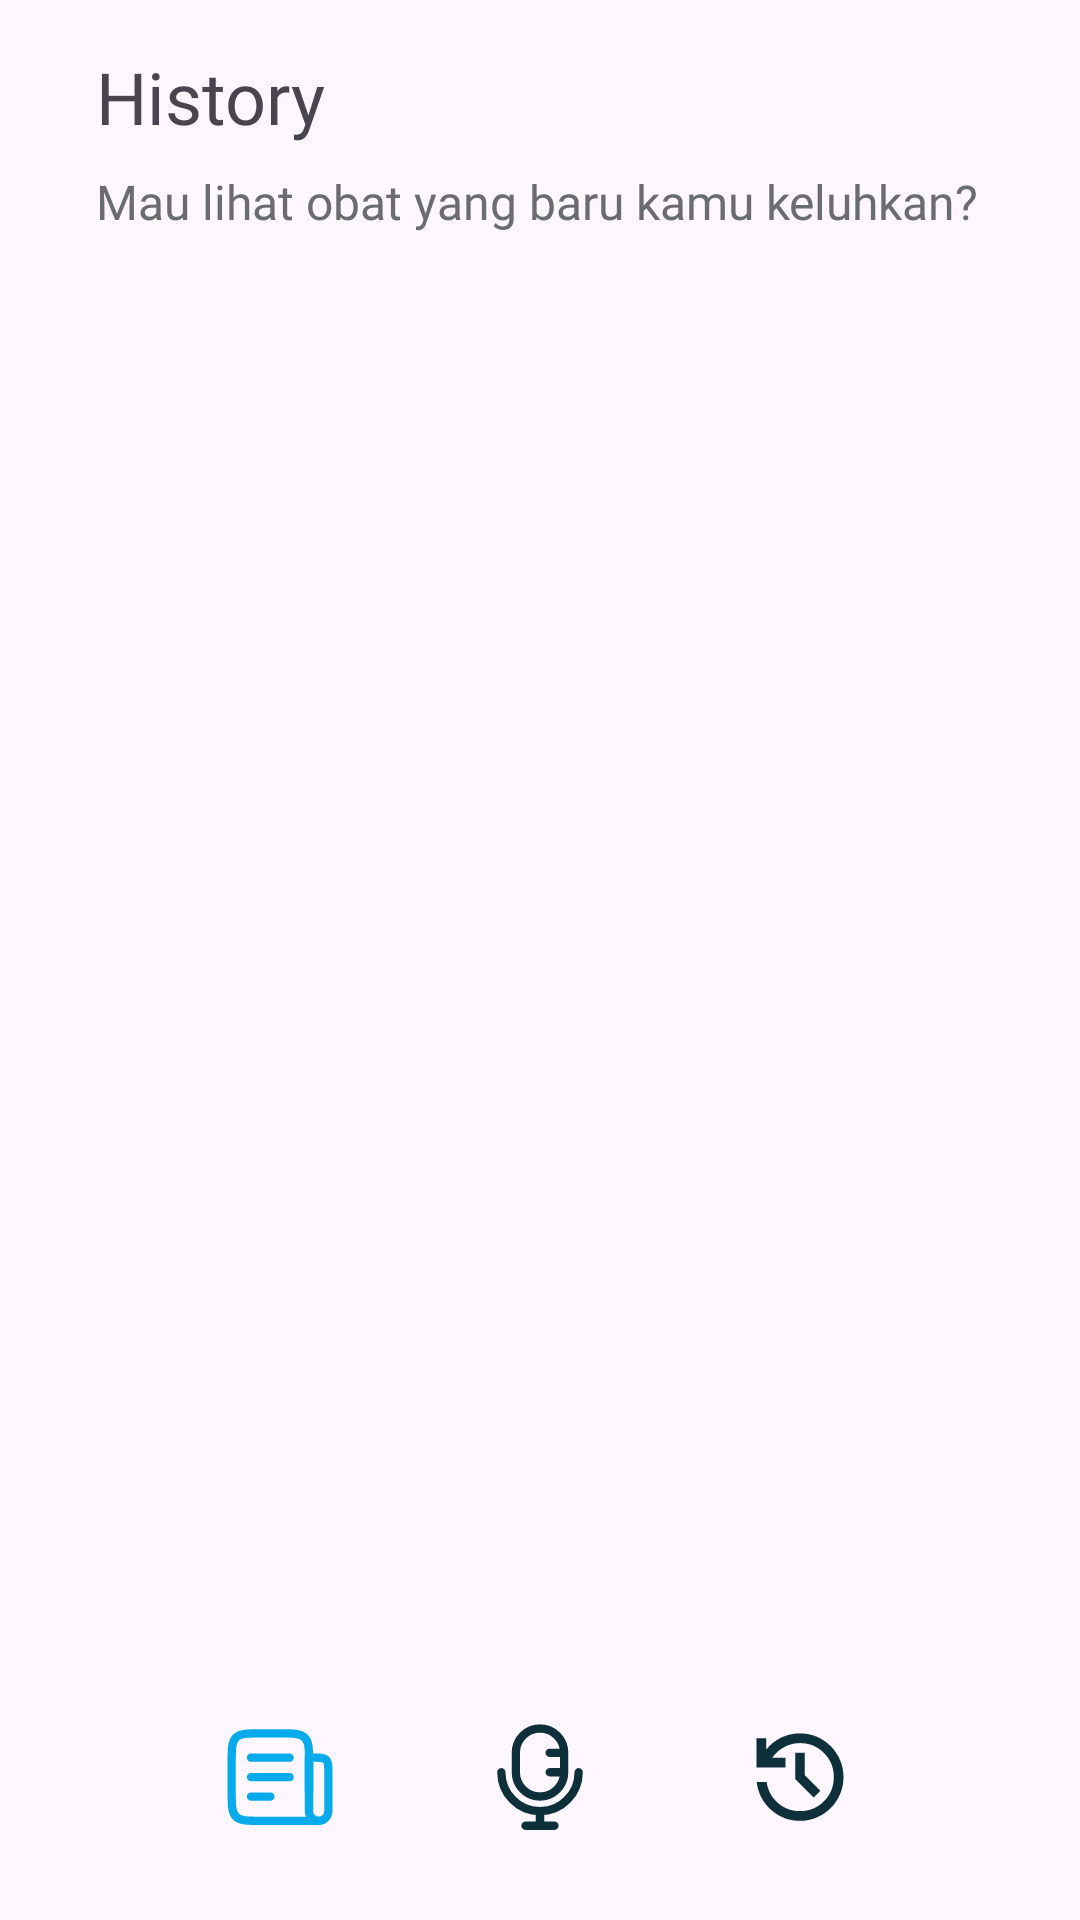

Layout XML and referenced resources for this Android screen:
<!-- AndroidManifest.xml: application theme Theme.VoiceHealthGuide -->
<!-- res/layout/activity_history.xml -->
<?xml version="1.0" encoding="utf-8"?>
<androidx.constraintlayout.widget.ConstraintLayout xmlns:android="http://schemas.android.com/apk/res/android"
    xmlns:app="http://schemas.android.com/apk/res-auto"
    xmlns:tools="http://schemas.android.com/tools"
    android:id="@+id/main"
    android:layout_width="match_parent"
    android:layout_height="match_parent"
    tools:context=".view.history.HistoryActivity">

    <TextView
        android:id="@+id/history_title"
        android:layout_width="0dp"
        android:layout_height="wrap_content"
        android:fontFamily="@font/montserrat_semibold"
        android:text="@string/history"
        android:textSize="24sp"
        android:layout_marginStart="32dp"
        android:layout_marginTop="16dp"
        android:layout_marginEnd="32dp"
        app:layout_constraintEnd_toEndOf="parent"
        app:layout_constraintStart_toStartOf="parent"
        app:layout_constraintTop_toTopOf="parent" />

    <TextView
        android:id="@+id/greeting_text"
        android:layout_width="0dp"
        android:layout_height="wrap_content"
        android:fontFamily="@font/montserrat_semibold"
        android:layout_marginStart="32dp"
        android:layout_marginTop="8dp"
        android:layout_marginEnd="32dp"
        android:text="@string/greeting_history"
        android:textColor="@color/graham_gray"
        android:textSize="16sp"
        app:layout_constraintEnd_toEndOf="parent"
        app:layout_constraintStart_toStartOf="parent"
        app:layout_constraintTop_toBottomOf="@+id/history_title" />
    <com.google.android.material.progressindicator.LinearProgressIndicator
        android:id="@+id/progressIndicator"
        android:layout_width="0dp"
        android:layout_height="wrap_content"
        android:layout_marginStart="32dp"
        android:layout_marginTop="8dp"
        android:layout_marginEnd="32dp"
        android:indeterminate="true"
        android:visibility="gone"
        app:indicatorColor="@color/blue"
        app:layout_constraintEnd_toEndOf="parent"
        app:layout_constraintStart_toStartOf="parent"
        app:layout_constraintTop_toBottomOf="@+id/greeting_text" />
    <androidx.recyclerview.widget.RecyclerView
        android:id="@+id/rvHistory"
        android:layout_width="0dp"
        android:layout_height="0dp"
        android:layout_marginStart="32dp"
        android:layout_marginTop="16dp"
        android:layout_marginEnd="32dp"
        app:layout_constraintBottom_toTopOf="@+id/bottom_navigation"
        app:layout_constraintEnd_toEndOf="parent"
        app:layout_constraintStart_toStartOf="parent"
        app:layout_constraintTop_toBottomOf="@+id/progressIndicator"
        tools:layout_editor_absoluteX="1dp"
        tools:layout_editor_absoluteY="1dp"
        tools:listitem="@layout/list_history" />

    <com.google.android.material.bottomnavigation.BottomNavigationView
        android:id="@+id/bottom_navigation"
        style="@style/BottomNavigationViewStyle"
        android:layout_width="match_parent"
        android:layout_height="wrap_content"
        android:background="#00000000"
        android:paddingHorizontal="50dp"
        android:paddingVertical="20dp"
        app:itemIconTint="@color/color_state_list"
        app:itemTextColor="@color/color_state_list"
        app:labelVisibilityMode="unlabeled"
        app:layout_constraintBottom_toBottomOf="parent"
        app:layout_constraintEnd_toEndOf="parent"
        app:layout_constraintStart_toStartOf="parent"
        app:menu="@menu/bottom_navigation_menu" />
</androidx.constraintlayout.widget.ConstraintLayout>
<!-- res/layout/list_history.xml (included above) -->
<?xml version="1.0" encoding="utf-8"?>

<LinearLayout xmlns:android="http://schemas.android.com/apk/res/android"
    xmlns:app="http://schemas.android.com/apk/res-auto"
    android:layout_width="match_parent"
    android:layout_height="wrap_content"
    android:orientation="vertical"
    android:paddingVertical="16dp">

    <LinearLayout
        android:layout_width="match_parent"
        android:layout_height="wrap_content"
        android:orientation="horizontal">

        <TextView
            android:id="@+id/textHistory"
            android:layout_width="0dp"
            android:layout_height="wrap_content"
            android:layout_weight="1.5"
            android:fontFamily="@font/montserrat_semibold"
            android:textSize="14sp"
            android:text="@string/history_text" />

        <TextView
            android:id="@+id/dateHistory"
            android:layout_width="0dp"
            android:layout_height="wrap_content"
            android:layout_weight="0.5"
            android:text="@string/date"
            android:textSize="14sp"
            android:textColor="@color/graham_gray"
            android:fontFamily="@font/montserrat_semibold"
            android:textAlignment="textEnd" />

    </LinearLayout>

    <TextView
        android:id="@+id/diseaseName"
        android:layout_width="match_parent"
        android:layout_height="wrap_content"
        android:layout_marginTop="8dp"
        android:textSize="14sp"
        android:text="@string/nama_penyakit"
        android:fontFamily="@font/montserrat_medium"
        android:textAlignment="textStart" />

    <com.google.android.material.divider.MaterialDivider
        android:layout_width="match_parent"
        android:layout_height="1dp"
        android:layout_marginTop="16dp" />

</LinearLayout>
<!-- resources referenced by this layout -->
<resources>
  <color name="blue">#07AAEB</color>
  <color name="graham_gray">#6B6C70</color>
  <string name="date">24/7/2024</string>
  <string name="greeting_history">Mau lihat obat yang baru kamu keluhkan?</string>
  <string name="history">History</string>
  <string name="history_text">saya sakit batuk berikan saya obat</string>
  <string name="nama_penyakit">Nama Penyakit</string>
  <style name="BottomNavigationViewStyle" parent="Widget.MaterialComponents.BottomNavigationView">
          <item name="itemIconSize">40dp</item>
      </style>
  <style name="Theme.VoiceHealthGuide" parent="Base.Theme.VoiceHealthGuide" />
  <style name="Base.Theme.VoiceHealthGuide" parent="Theme.Material3.DayNight.NoActionBar">
  
  
      </style>
</resources>
